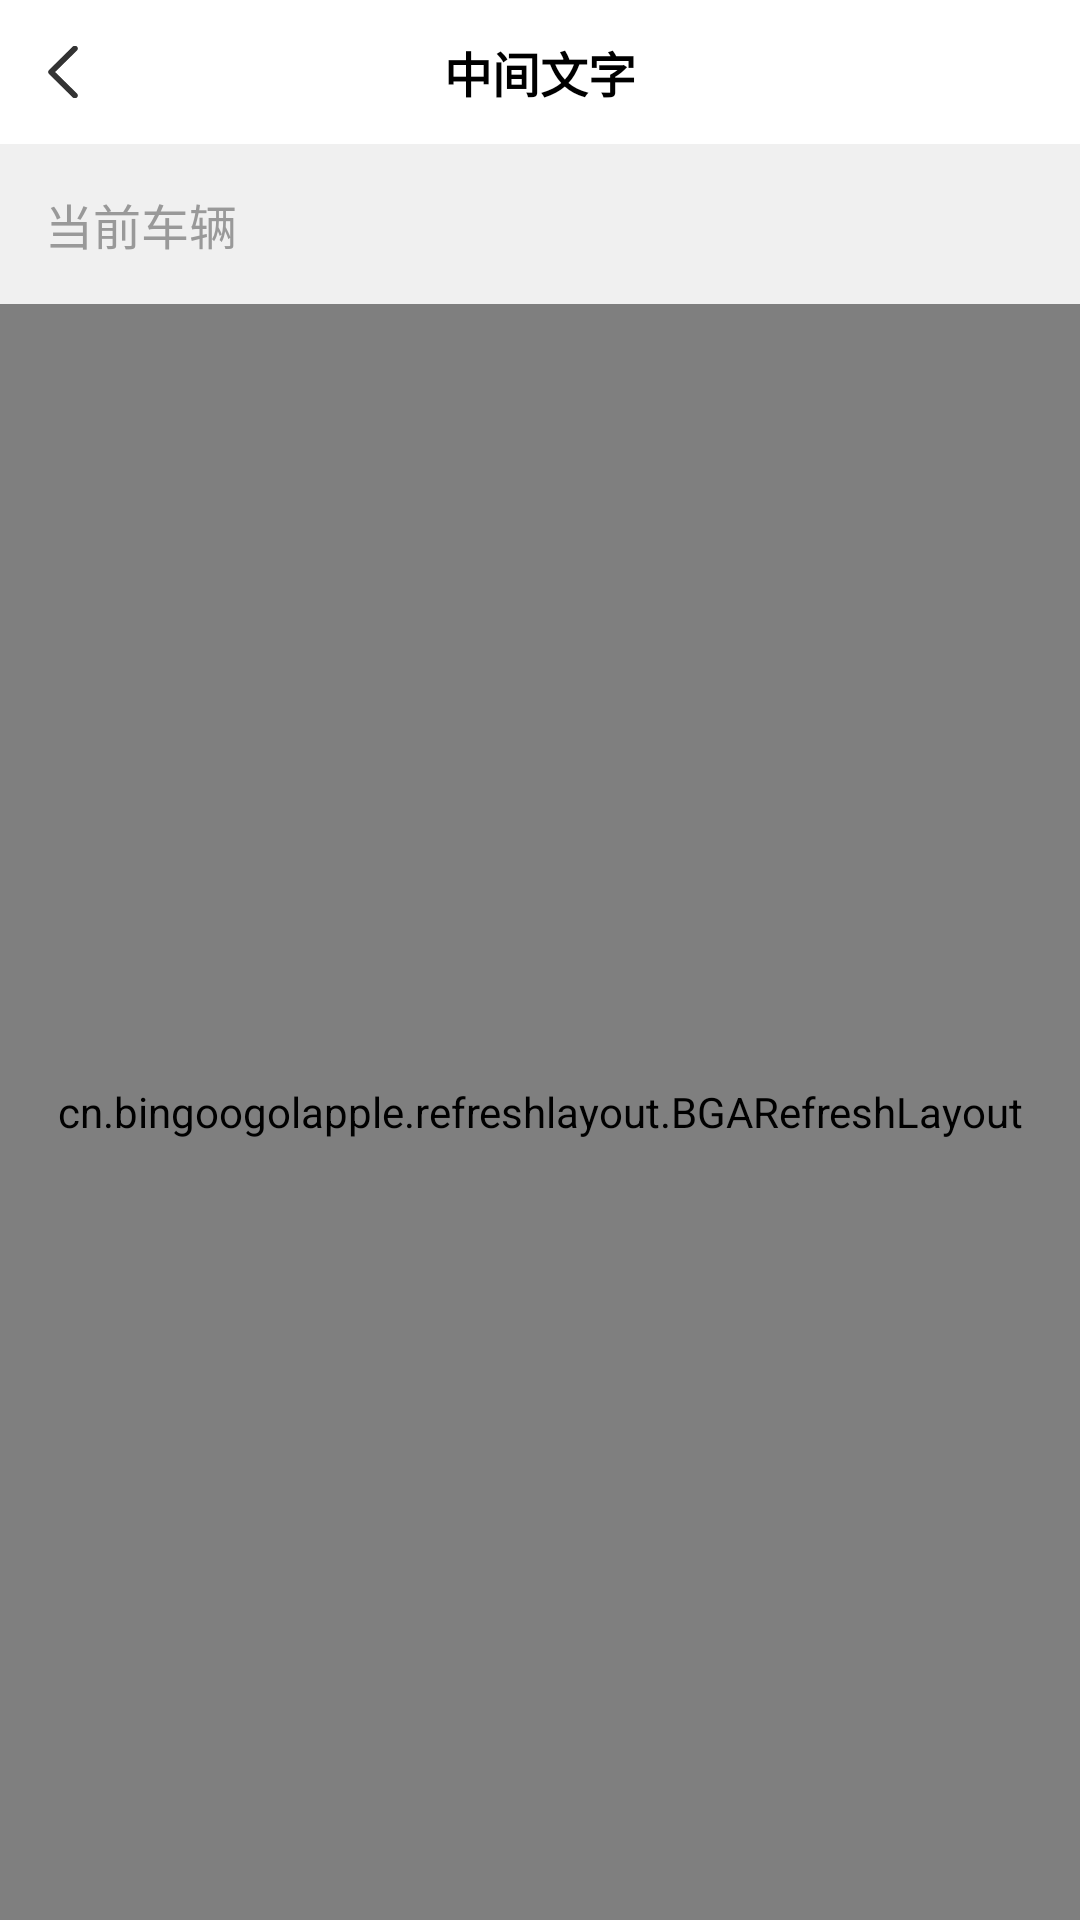

This screen was rendered from an Android layout file. Write that file and the resources it references.
<!-- AndroidManifest.xml: application theme AppTheme -->
<!-- res/layout/activity_my_car.xml -->
<?xml version="1.0" encoding="utf-8"?>
<LinearLayout xmlns:android="http://schemas.android.com/apk/res/android"
    android:id="@+id/my_content_view"
    android:layout_width="match_parent"
    android:layout_height="match_parent"
    android:background="@color/f0_gray_line"
    android:orientation="vertical"
    android:fitsSystemWindows="true">
    <include layout="@layout/include_title_bar" />

    <TextView
        android:layout_width="match_parent"
        android:layout_height="wrap_content"
        android:textColor="@color/gray_99"
        android:textSize="@dimen/sp_16"
        android:padding="@dimen/dp_15"
        android:text="当前车辆"/>
    <cn.bingoogolapple.refreshlayout.BGARefreshLayout
        android:id="@+id/mBGARefreshLayout"
        android:layout_width="match_parent"
        android:layout_height="match_parent">
        <androidx.recyclerview.widget.RecyclerView
            android:id="@+id/rv_data"
            android:layout_width="match_parent"
            android:layout_height="0dp"
            android:layout_weight="1"/>
    </cn.bingoogolapple.refreshlayout.BGARefreshLayout>

</LinearLayout>
<!-- res/layout/include_title_bar.xml (included above) -->
<?xml version="1.0" encoding="utf-8"?>
<LinearLayout xmlns:android="http://schemas.android.com/apk/res/android"
    xmlns:tools="http://schemas.android.com/tools"
    android:layout_width="match_parent"
    android:layout_height="wrap_content"
    android:orientation="horizontal"
    android:id="@+id/ll_my_header"
    android:background="@null">

    <RelativeLayout
        android:layout_width="0dp"
        android:layout_weight="1"
        android:layout_height="@dimen/dp_48"
        android:layout_centerVertical="true"
        android:background="@color/white">

        <RelativeLayout
            android:id="@+id/rl_fanhui_left"
            android:layout_width="wrap_content"
            android:layout_height="match_parent"
            android:paddingLeft="@dimen/dp_16"
            android:paddingRight="@dimen/dp_17">

            <ImageView
                android:layout_width="wrap_content"
                android:layout_height="wrap_content"
                android:layout_centerVertical="true"
                android:src="@mipmap/icon_fh_black" />
        </RelativeLayout>

        <TextView
            android:id="@+id/tv_center_title"
            android:layout_width="wrap_content"
            android:layout_height="match_parent"
            android:layout_centerHorizontal="true"
            android:layout_centerVertical="true"
            android:gravity="center"
            android:textColor="@color/black"
            android:textSize="@dimen/dp_16"
            android:textStyle="bold"
            tools:text="中间文字" />
    </RelativeLayout>
    <TextView
        android:id="@+id/tv_right"
        android:layout_width="wrap_content"
        android:layout_height="match_parent"
        android:background="@color/white"
        android:gravity="center"
        android:text="tijao"
        android:textSize="@dimen/sp_14"
        android:visibility="gone"
        android:paddingRight="@dimen/dp_15"
        android:textColor="@color/black"/>
</LinearLayout>
<!-- resources referenced by this layout -->
<resources>
  <color name="black">#000000</color>
  <color name="f0_gray_line">#f0f0f0</color>
  <color name="gray_99">#ff999999</color>
  <color name="white">#ffffff</color>
  <dimen name="dp_15">15dp</dimen>
  <dimen name="dp_16">16dp</dimen>
  <dimen name="dp_17">17dp</dimen>
  <dimen name="dp_48">48dp</dimen>
  <dimen name="sp_14">14sp</dimen>
  <dimen name="sp_16">16sp</dimen>
  <!-- mipmap icon_fh_black: png bitmap (mipmap-xhdpi, 369 bytes) -->
  <style name="AppTheme" parent="Theme.AppCompat.Light.NoActionBar">
          
          <item name="colorPrimary">@color/colorPrimary</item>
          <item name="colorPrimaryDark">@color/colorPrimaryDark</item>
          <item name="colorAccent">@color/colorAccent</item>
      </style>
  <color name="colorPrimary">#008577</color>
  <color name="colorPrimaryDark">#00574B</color>
  <color name="colorAccent">#D81B60</color>
</resources>
